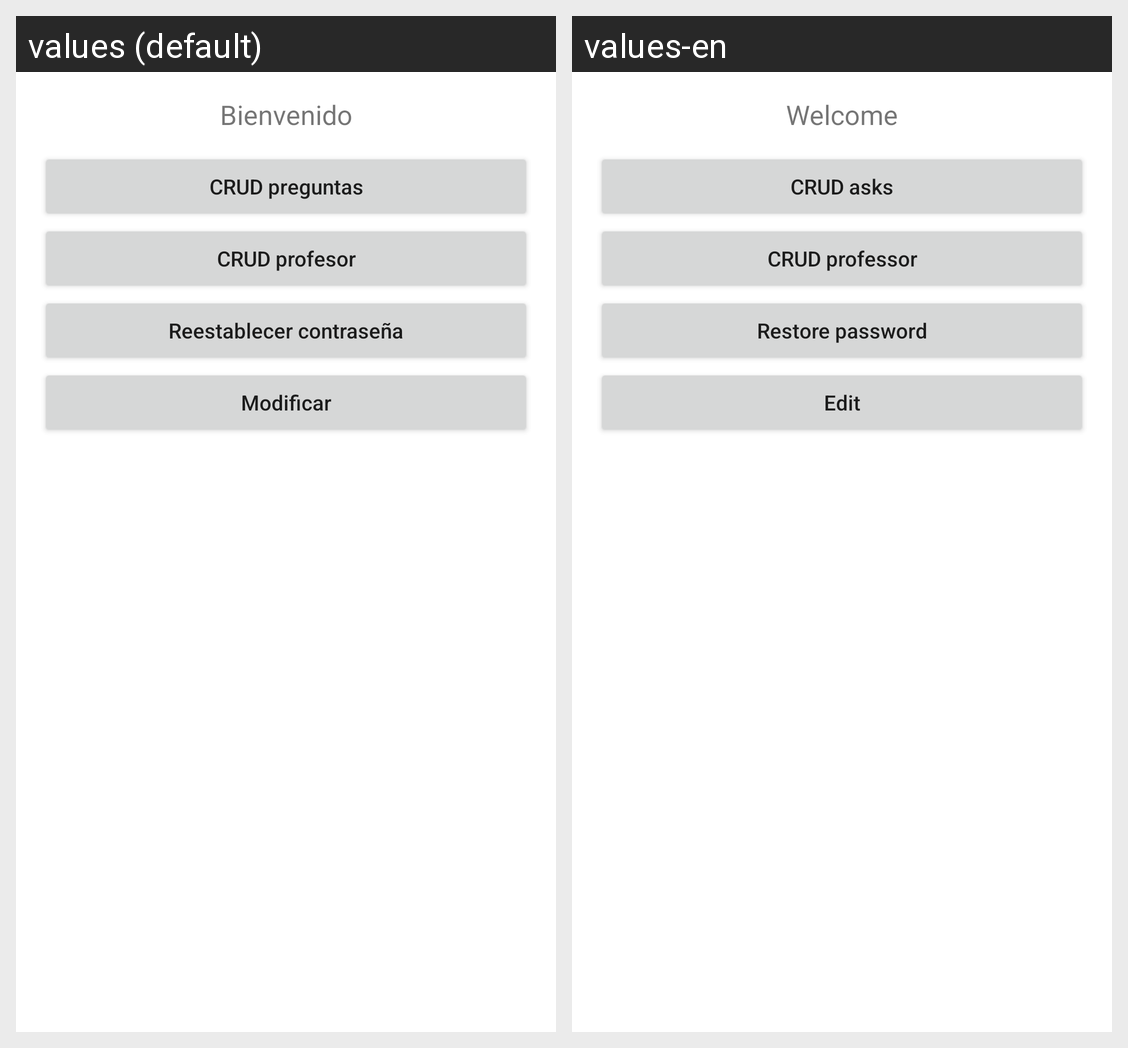

For this localized Android screen grid, give each drawn string resource with its value in every locale shown.
Android screen res/layout/activity_sesion_encargado.xml rendered under 2 locales, left to right: values (default), values-en. Device: Nexus 5 (rendered at 1080×1920; each locale shown at half size, 540×960, under a caption strip naming it); theme Theme.GoogleTemp.
Strings drawn on this screen, with the default value and each locale's value (text and hints the layout hard-codes, and strings that could not be matched under every locale, appear in the picture but are not listed):

Welcome
  values: Bienvenido
  values-en: Welcome

CRUDPreguntas
  values: CRUD preguntas
  values-en: CRUD asks

CRUDProfesor
  values: CRUD profesor
  values-en: CRUD professor

Modificar
  values: Modificar
  values-en: Edit
